Run: headless pygame with SDL's dummy video driver; simulated clock (each Clock.tick advances the game by its frame time, no real sleeping); random seed 0; keys injected as events and as key.get_pressed() state; no mouse input.
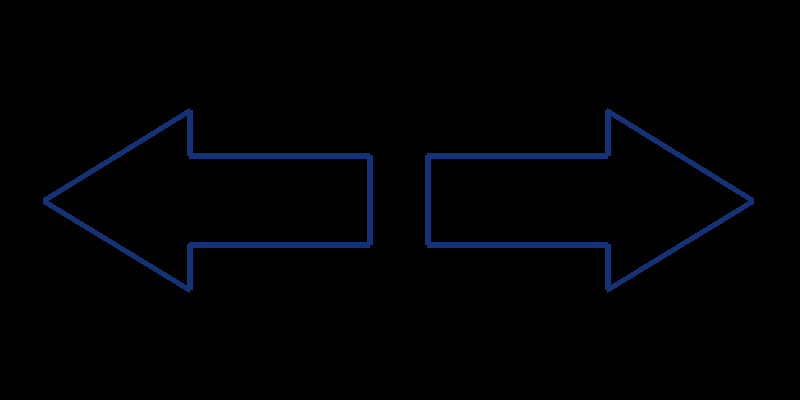
Frame 1 of 4 · flips 1–60 · no input
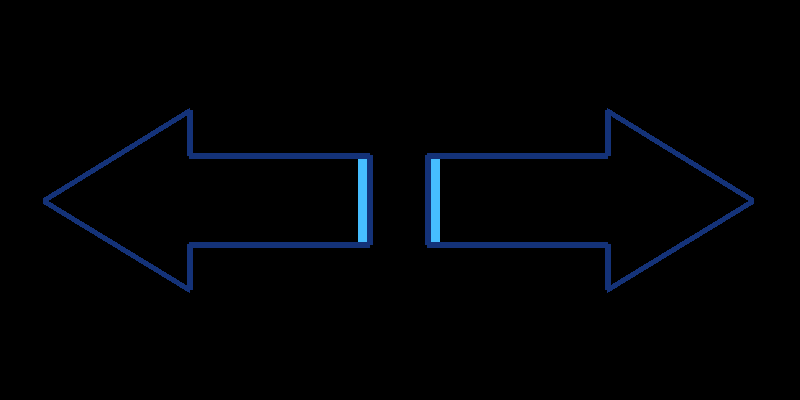
Frame 2 of 4 · flips 61–180 · tapped SPACE, RETURN · held RIGHT (→), D
Frame 3 of 4 · flips 181–300 · held DOWN (↓), S · screen unchanged from frame 2, image omitted
Frame 4 of 4 · flips 301–420 · held LEFT (←), A, UP (↑), W · screen same as frame 1, image omitted

The pygame program that drew these frames:

import pygame
import sys

class DualArrowComponent:
    # =========================================================
    # CONFIGURACIÓN DE COLORES (MODIFICA AQUÍ MANUALMENTE)
    # =========================================================
    BG_COLOR = (0, 0, 0)                 # Fondo negro
    OUTLINE_COLOR = (20, 50, 120)        # Azul oscuro (contorno)
    FILL_COLOR = (70, 190, 255)          # Azul claro brillante (relleno)
    # =========================================================

    def __init__(self, left_pct=0.0, right_pct=0.0):
        """
        Inicializa el componente con los porcentajes de relleno.
        Los porcentajes deben ir de 0 a 100.
        """
        self.left_pct = self._clamp(left_pct)
        self.right_pct = self._clamp(right_pct)

    def _clamp(self, value):
        """Asegura que el valor esté siempre entre 0 y 100"""
        return max(0.0, min(100.0, float(value)))

    # --- MÉTODOS DE INTERACCIÓN (API DEL OBJETO) ---

    def set_left(self, pct):
        self.left_pct = self._clamp(pct)

    def set_right(self, pct):
        self.right_pct = self._clamp(pct)

    def set_both(self, left_pct, right_pct):
        self.left_pct = self._clamp(left_pct)
        self.right_pct = self._clamp(right_pct)

    def reset(self):
        self.left_pct = 0.0
        self.right_pct = 0.0

    def get_percentages(self):
        """Devuelve una tupla: (porcentaje_izquierdo, porcentaje_derecho)"""
        return self.left_pct, self.right_pct

    # --- LÓGICA DE RENDERIZADO ---

    def draw(self, surface):
        """
        Dibuja las flechas en la superficie proporcionada, escalándose
        proporcionalmente al tamaño de dicha superficie.
        """
        surface.fill(self.BG_COLOR) # Fondo
        
        w, h = surface.get_size() # Sacamos las dimensiones de la ventana para hacerlo proporcional
        center_x, center_y = w // 2, h // 2 # Sacamos las coordenadas de los centros

        # 1. Definir proporciones basadas en la ventana
        # El hueco entre las flechas será el 6% del ancho total
        gap = w * 0.06
        
        # El ancho máximo disponible para una flecha es casi la mitad de la ventana: la mitad de la ventana sin contar el hueco y dejando márgen para los bordes
        max_arrow_w = (w / 2) - (gap / 2) - (w * 0.05) # 5% de margen a cada borde
        max_arrow_h = h * 0.6 # Altura máxima: 60% de la ventana

        # Mantener proporción de la flecha (Aspect Ratio): Ancho = 1.5 * Alto
        arrow_w = min(max_arrow_w, max_arrow_h * 1.5)
        arrow_h = arrow_w / 1.5

        # AUXILIAR PARA ARREGLAR EL DESFASE DEL RELLENO
        apanyo = 2

        # Puntos base de una flecha apuntando a la DERECHA (normalizados de 0 a 1)
        # (x, y) donde x=0 es la base (centro de pantalla) y x=1 es la punta
        base_points = [
            (0.01, 0.3),   # Base superior
            (0.55, 0.3),   # Esquina interior superior
            (0.55, 0.1),   # Ala superior
            (0.99, 0.5),   # Punta
            (0.55, 0.9),   # Ala inferior
            (0.55, 0.7),   # Esquina interior inferior
            (0.01, 0.7)    # Base inferior
        ]

        # Grosor del contorno dinámico según el tamaño
        line_thickness = max(2, int(arrow_h * 0.03)) # El máximo entre 2 y el 3% de la altura de la flecha

        # --- DIBUJAR FLECHA DERECHA ---
        # Polígono escalado a píxeles
        right_poly = [(int(x * (arrow_w - line_thickness/2)), int(y * arrow_h)) for x, y in base_points] # Para cada punto de la normalización lo escalamos a la altura y grosor reales
        
        # Superficie temporal transparente para la flecha derecha
        right_surf = pygame.Surface((int(arrow_w), int(arrow_h)), pygame.SRCALPHA) # La flag pygame.SRCALPHA marca que la superficie sea transparente
        
        if self.right_pct > 0:
            # Recortar el área de dibujo desde la izquierda (la base/centro) hacia la derecha
            clip_w = int(arrow_w * (self.right_pct / 100.0)) # Definimos un recorte del ancho desde el centro
            right_surf.set_clip(pygame.Rect(0, 0, clip_w, int(arrow_h))) # Aplicamos el recorte con un rectángulo del ancho definido
            pygame.draw.polygon(right_surf, self.FILL_COLOR, right_poly) # Dibujamos la flecha rellena de azul clarito, hasta donde corresponda
            right_surf.set_clip(None) # Quitar recorte
        
        # Dibujar contorno
        pygame.draw.polygon(right_surf, self.OUTLINE_COLOR, right_poly, line_thickness) # Dibujamos el contorno de la flecha para que se superponga al relleno
        
        # Colocar flecha derecha en la pantalla principal
        right_pos_x = center_x + (gap / 2)
        right_pos_y = center_y - (arrow_h / 2)
        surface.blit(right_surf, (right_pos_x, right_pos_y)) # Montamos el surface sobre la ventana completa

        # --- DIBUJAR FLECHA IZQUIERDA ---
        # Reflejar los puntos horizontalmente para que apunte a la izquierda
        # x=1 es la base (centro pantalla), x=0 es la punta
        #left_poly = [(int((1.0 - x) * arrow_w), int(y * arrow_h)) for x, y in base_points]
        left_poly = [(int((1.0 - x) * (arrow_w - line_thickness/2)), int(y * arrow_h)) for x, y in base_points]

        left_surf = pygame.Surface((int(arrow_w), int(arrow_h)), pygame.SRCALPHA)
        
        if self.left_pct > 0:
            # Recortar el área de dibujo desde la derecha (la base/centro) hacia la izquierda
            clip_w = int(arrow_w * (self.left_pct / 100.0)) # Definimos un recorte del ancho desde la izquierda
            clip_x = int(arrow_w - clip_w) # Definimos dónde empieza el rectángulo (lo movemos a la dcha para que el vacío quede a la izquierda)
            left_surf.set_clip(pygame.Rect(clip_x - apanyo, 0, clip_w, int(arrow_h))) # Aplicamos el recorte con un rectángulo del ancho definido
            pygame.draw.polygon(left_surf, self.FILL_COLOR, left_poly) # Dibujamos la flecha rellena de azul clarito, hasta donde corresponda
            left_surf.set_clip(None) # Quitar recorte
            
        pygame.draw.polygon(left_surf, self.OUTLINE_COLOR, left_poly, line_thickness) # Dibujamos el contorno de la flecha para que se superponga al relleno
        
        # Colocar flecha izquierda
        left_pos_x = center_x - (gap / 2) - arrow_w
        left_pos_y = center_y - (arrow_h / 2)
        surface.blit(left_surf, (left_pos_x, left_pos_y)) # Montamos el surface sobre la ventana completa


# =========================================================
# BLOQUE DE PRUEBA Y DEMOSTRACIÓN
# Este bloque solo se ejecuta si corres este script directamente.
# Si lo importas desde otro script, esto será ignorado.
# =========================================================
if __name__ == "__main__":
    pygame.init()
    
    # Ventana modificable en tamaño (RESIZABLE)
    screen = pygame.display.set_mode((800, 400), pygame.RESIZABLE)
    pygame.display.set_caption("Componente de Flechas Direccionales")
    clock = pygame.time.Clock()

    # Instanciamos nuestro componente
    arrows = DualArrowComponent(left_pct=0, right_pct=0)

    # Variables para animar de forma independiente por consola/teclas
    running = True

    print("--- CONTROLES DE PRUEBA ---")
    print("A / D : Bajar/Subir porcentaje IZQUIERDO")
    print("Flecha Izq/Der : Bajar/Subir porcentaje DERECHO")
    print("R : Resetear ambas a 0%")
    print("Ajusta el tamaño de la ventana para probar el escalado.")

    while running:
        for event in pygame.event.get():
            if event.type == pygame.QUIT:
                running = False
                
            elif event.type == pygame.KEYDOWN:
                l_pct, r_pct = arrows.get_percentages()
                
                # Controles flecha izquierda (A y D)
                if event.key == pygame.K_a:
                    arrows.set_left(l_pct - 5)
                elif event.key == pygame.K_d:
                    arrows.set_left(l_pct + 5)
                    
                # Controles flecha derecha (Flechas del teclado)
                elif event.key == pygame.K_LEFT:
                    arrows.set_right(r_pct - 5)
                elif event.key == pygame.K_RIGHT:
                    arrows.set_right(r_pct + 5)
                    
                # Reset
                elif event.key == pygame.K_r:
                    arrows.reset()

        # Dibujar el componente en la pantalla principal
        arrows.draw(screen)

        pygame.display.flip()
        clock.tick(60)

    pygame.quit()
    sys.exit()
